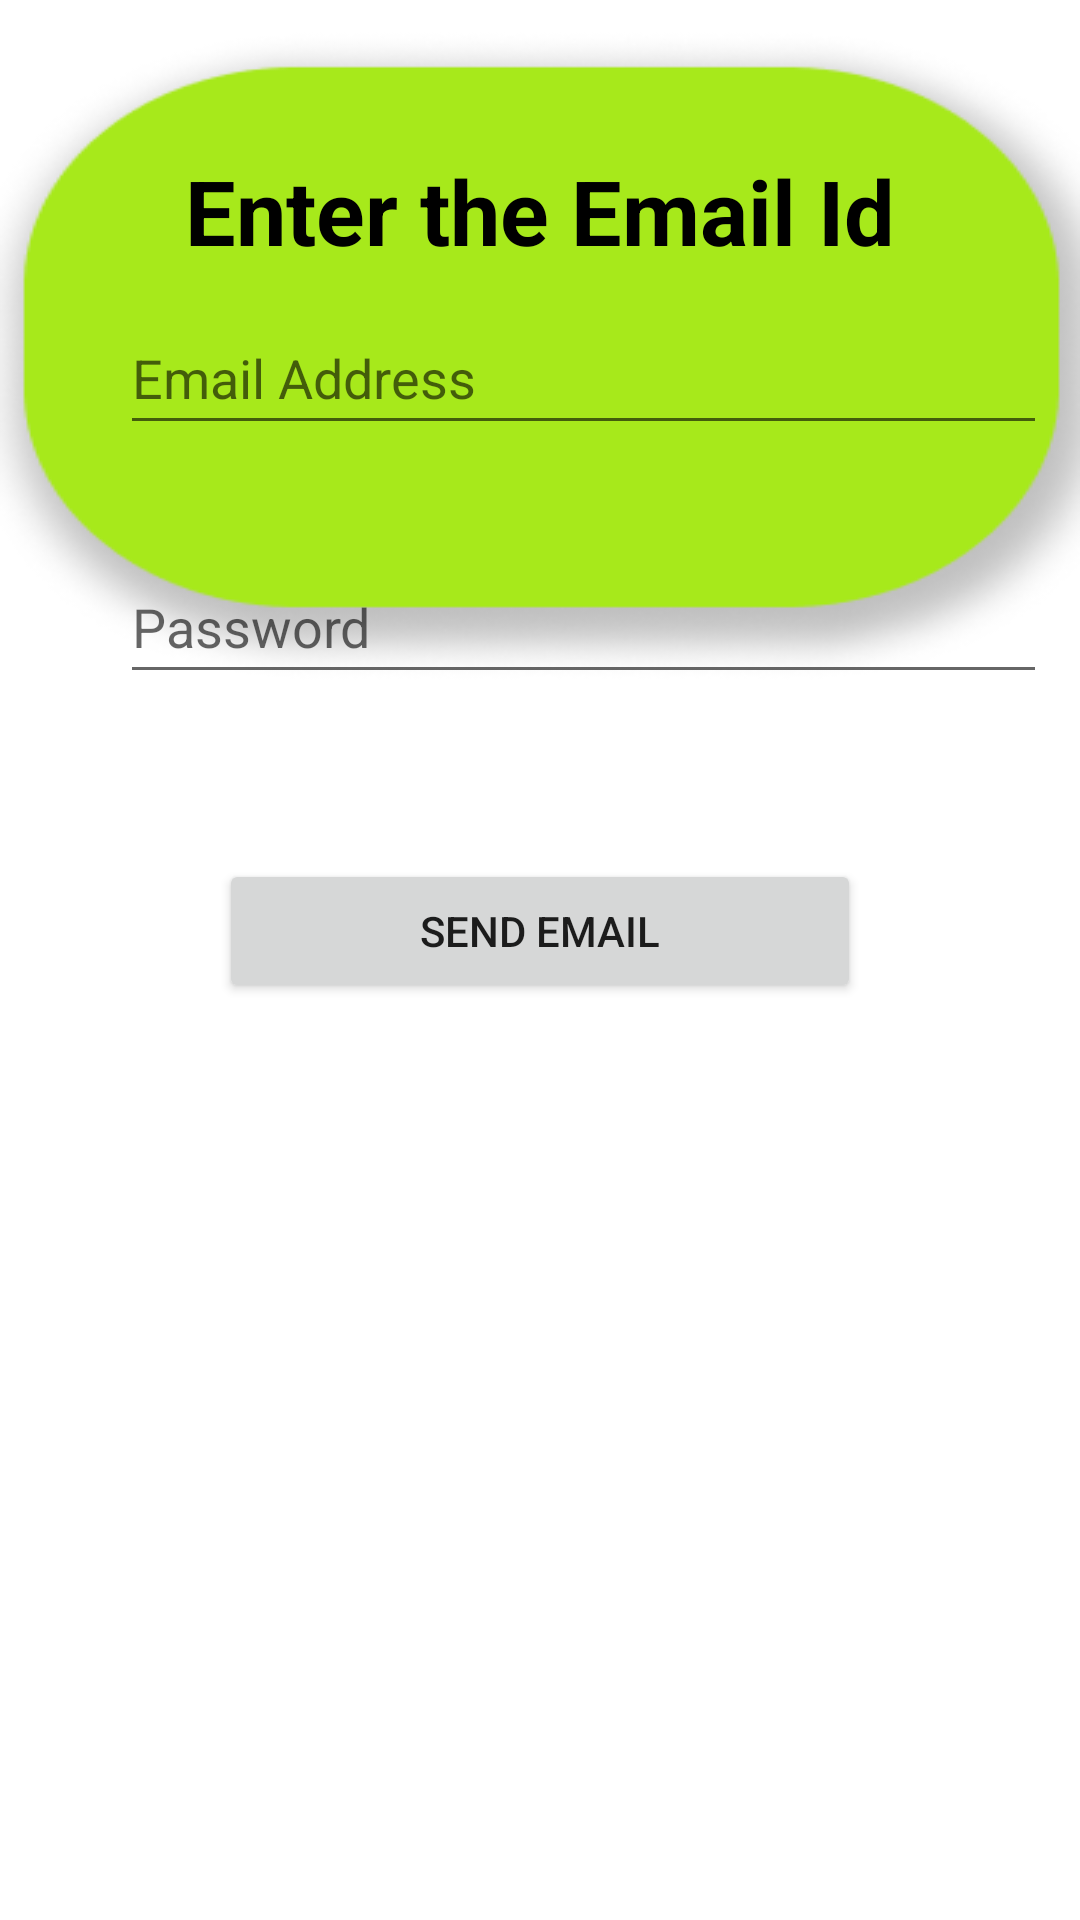

The Android layout XML behind this screen, and the referenced resources:
<!-- AndroidManifest.xml: application theme Theme.PersoalHeathCare -->
<!-- res/layout/fragment_emailverification.xml -->
<?xml version="1.0" encoding="utf-8"?>
<LinearLayout xmlns:android="http://schemas.android.com/apk/res/android"
    xmlns:app="http://schemas.android.com/apk/res-auto"
    xmlns:tools="http://schemas.android.com/tools"
    android:layout_width="match_parent"
    android:layout_height="match_parent"
    android:background="@drawable/untitledemail"
    android:orientation="vertical"
    tools:context=".emailverification"
    tools:visibility="visible">


    <TextView
        android:id="@+id/email_txt"
        android:layout_width="wrap_content"
        android:layout_height="wrap_content"
        android:layout_gravity="center"
        android:layout_marginTop="50dp"
        android:layout_marginBottom="10dp"
        android:text="Enter the Email Id"
        android:textColor="@color/black"
        android:textSize="30dp"
        android:textStyle="bold" />

    <EditText
        android:id="@+id/emailverfiy"
        android:layout_width="309dp"
        android:layout_height="wrap_content"
        android:layout_marginStart="40dp"
        android:ems="10"
        android:hint="Email Address"
        android:inputType="textEmailAddress"
        android:minHeight="48dp" />

    <LinearLayout
        android:layout_width="match_parent"
        android:layout_height="88dp"
        android:orientation="horizontal">

        <EditText
            android:id="@+id/password_verify"
            android:layout_width="309dp"
            android:layout_height="wrap_content"
            android:layout_gravity="center"
            android:layout_marginStart="40dp"
            android:layout_marginTop="15dp"
            android:ems="10"
            android:hint="Password"
            android:inputType="textPassword"
            android:minHeight="48dp" />

        <ImageButton
            android:id="@+id/hide_show"
            android:layout_width="48dp"
            android:layout_height="48dp"
            android:layout_marginTop="40dp"
            android:backgroundTint="#00FFFFFF"
            app:srcCompat="@drawable/ic_visibility_black_24dp"
            tools:ignore="SpeakableTextPresentCheck" />
    </LinearLayout>


    <TextView
        android:id="@+id/invaildpass"
        android:layout_width="wrap_content"
        android:layout_height="wrap_content"
        android:layout_marginStart="55dp"
        android:text="Password must contain 8 characters"
        android:textColor="#FF0B0B"
        android:visibility="gone" />

    <ProgressBar
        android:id="@+id/progressBar4"
        style="?android:attr/progressBarStyle"
        android:layout_width="match_parent"
        android:layout_height="65dp"
        android:visibility="gone" />

    <Button
        android:id="@+id/btn"
        android:layout_width="214dp"
        android:layout_height="wrap_content"
        android:layout_gravity="center"
        android:layout_marginTop="50dp"
        android:text="Send Email" />

    <TextView
        android:id="@+id/dep"
        android:layout_width="match_parent"
        android:layout_height="wrap_content"
        android:layout_gravity="center"
        android:text="Email is sent to your email address. Please verify with the link and continue forward  "
        android:textAlignment="center"
        android:textSize="20dp"
        android:visibility="gone"
        tools:ignore="HardcodedText,SpUsage" />

    <Button
        android:id="@+id/cont"
        android:layout_width="wrap_content"
        android:layout_height="wrap_content"
        android:layout_gravity="center"
        android:text="Continue"
        android:visibility="gone" />

    <Button
        android:id="@+id/resend_otp"
        android:layout_width="wrap_content"
        android:layout_height="wrap_content"
        android:layout_gravity="center"
        android:text="Resend Email"
        android:visibility="invisible"
        tools:visibility="invisible" />
</LinearLayout>
<!-- resources referenced by this layout -->
<resources>
  <color name="black">#FF000000</color>
  <!-- drawable untitledemail: png bitmap (drawable, 15049 bytes) -->
  <style name="Theme.PersoalHeathCare" parent="Theme.MaterialComponents.DayNight.DarkActionBar">
          
          <item name="colorPrimary">@color/purple_500</item>
          <item name="colorPrimaryVariant">@color/purple_700</item>
          <item name="colorOnPrimary">@color/white</item>
          
          <item name="colorSecondary">@color/teal_200</item>
          <item name="colorSecondaryVariant">@color/teal_700</item>
          <item name="colorOnSecondary">@color/black</item>
          
          <item name="android:statusBarColor">?attr/colorPrimaryVariant</item>
          
      </style>
  <color name="purple_500">#FF6200EE</color>
  <color name="purple_700">#FF3700B3</color>
  <color name="white">#FFFFFFFF</color>
  <color name="teal_200">#FF03DAC5</color>
  <color name="teal_700">#FF018786</color>
</resources>
